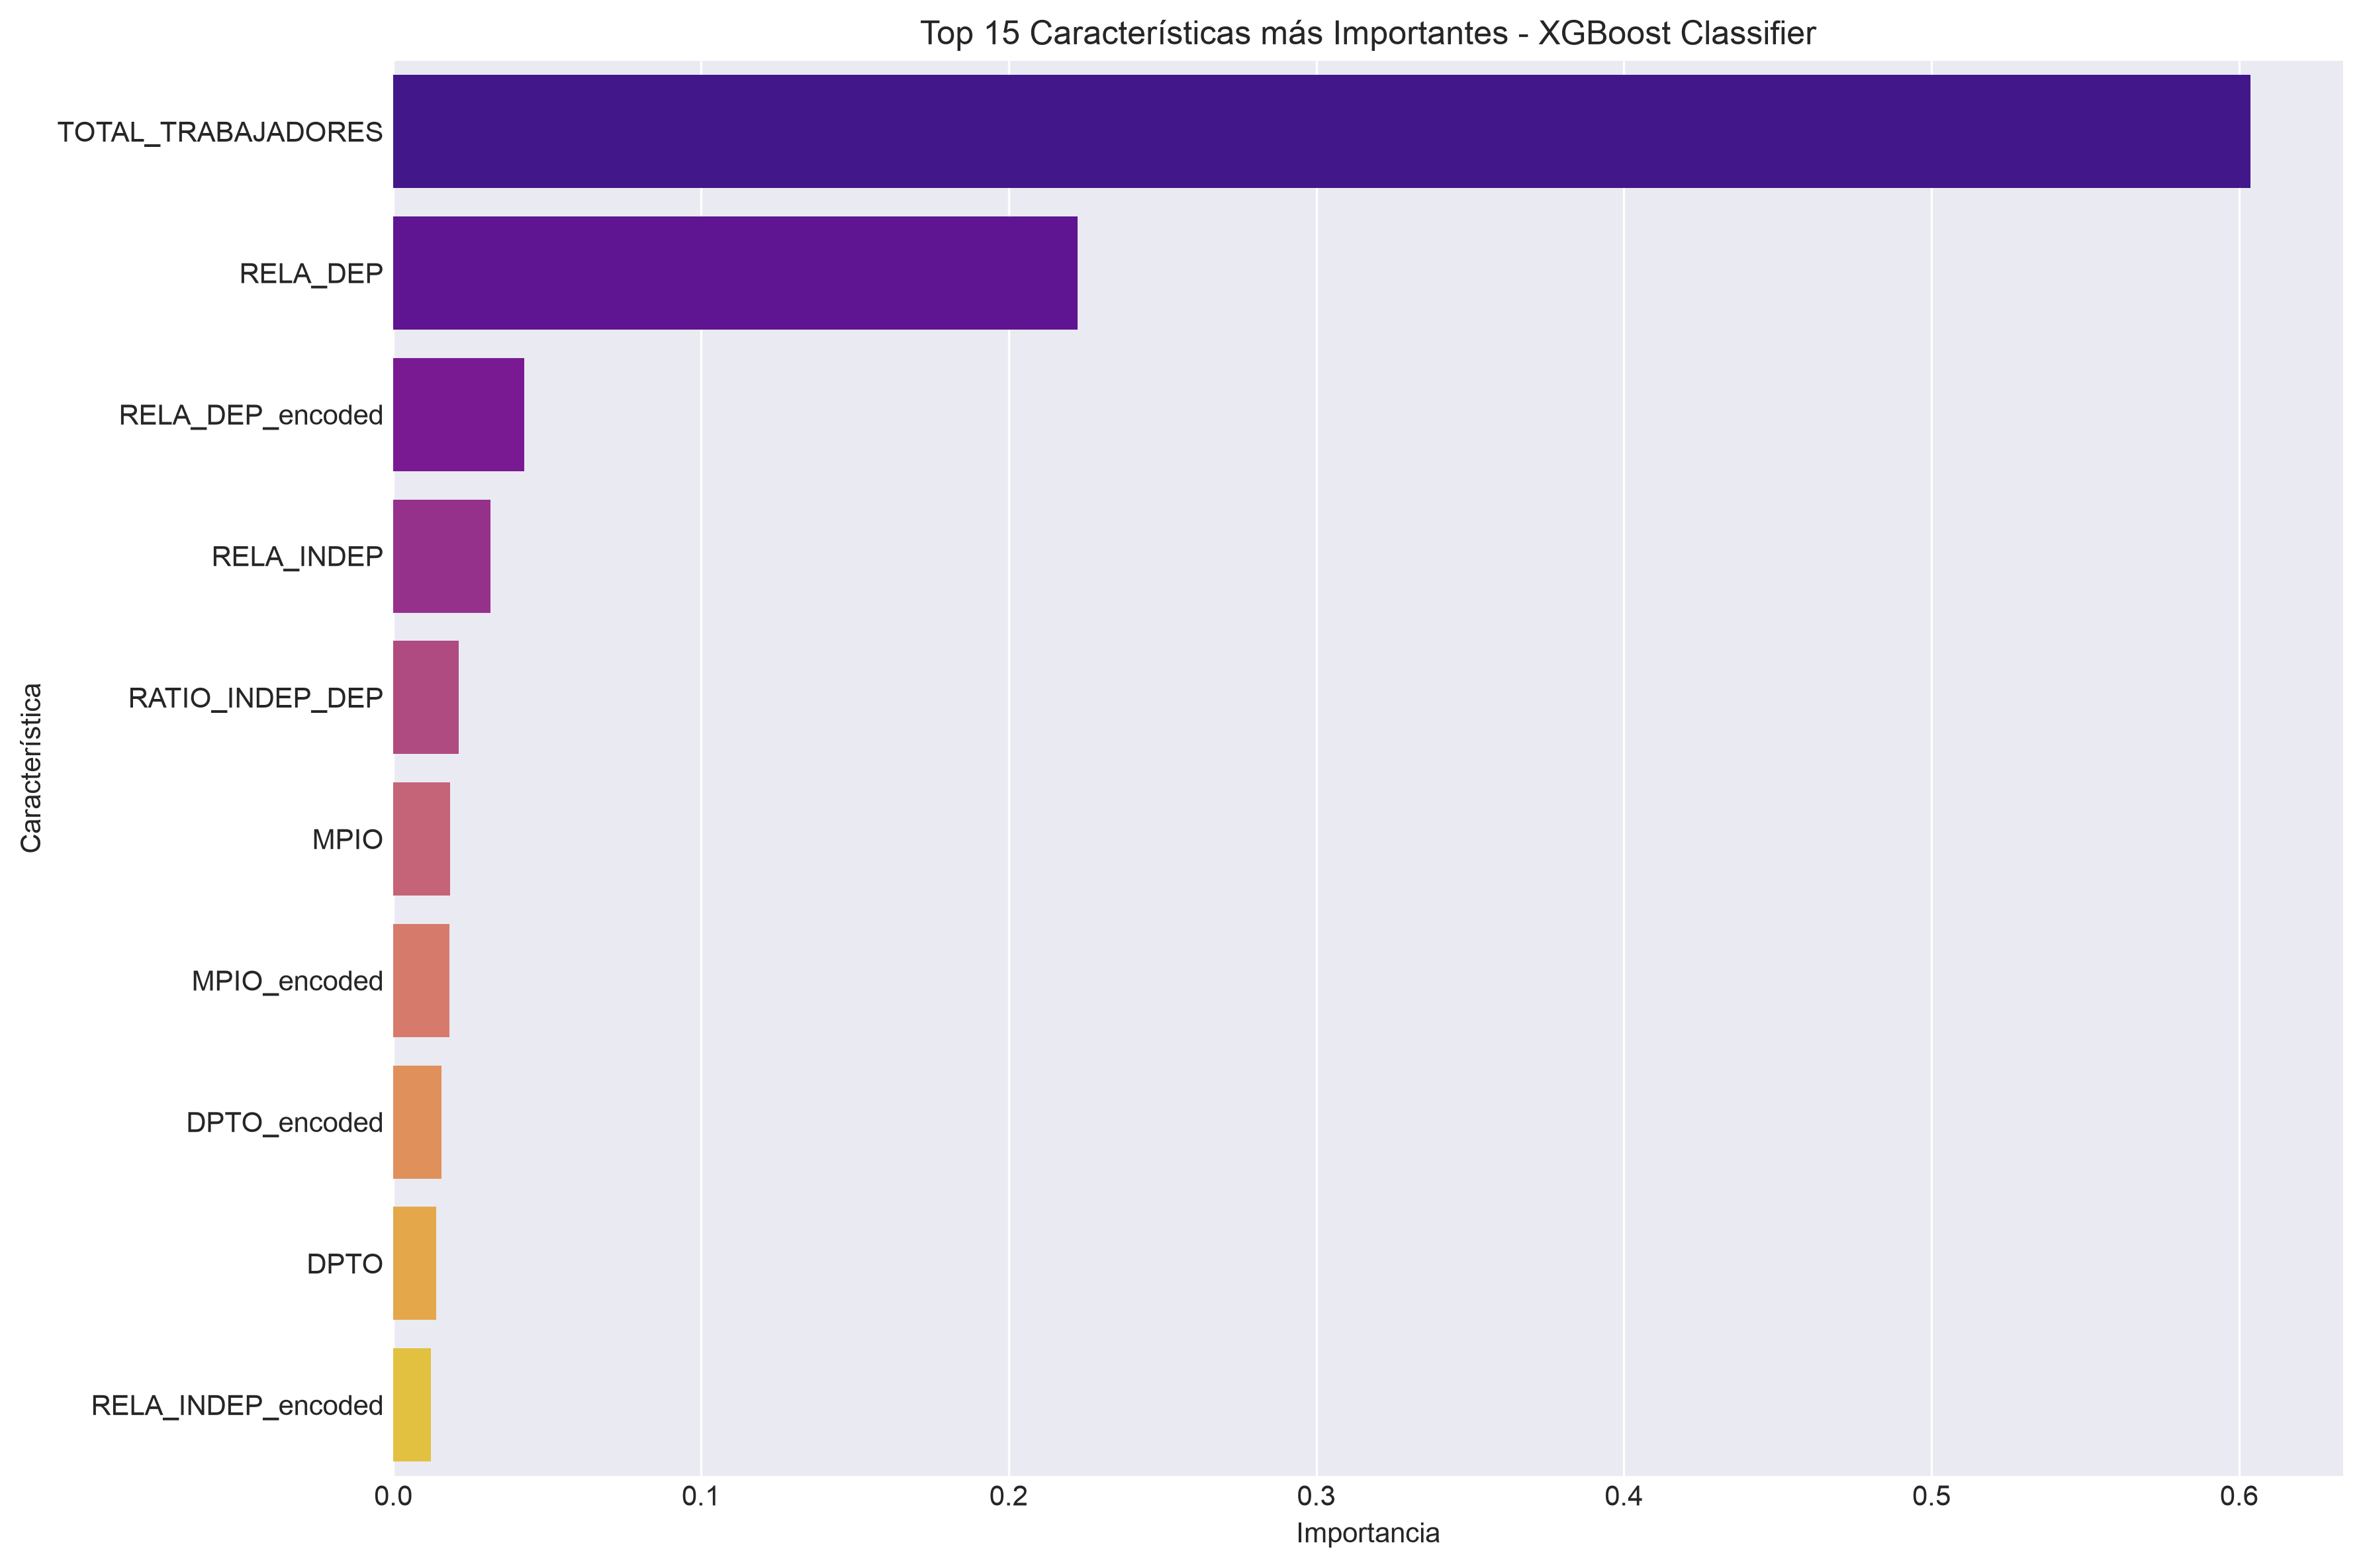

The file beside this chart, header and first rows:
Feature, Importance
TOTAL_TRABAJADORES, 0.6036
RELA_DEP, 0.2224
RELA_DEP_encoded, 0.04263
RELA_INDEP, 0.03155
RATIO_INDEP_DEP, 0.02123
MPIO, 0.01844
MPIO_encoded, 0.01831
DPTO_encoded, 0.01558
DPTO, 0.01392
RELA_INDEP_encoded, 0.0123
